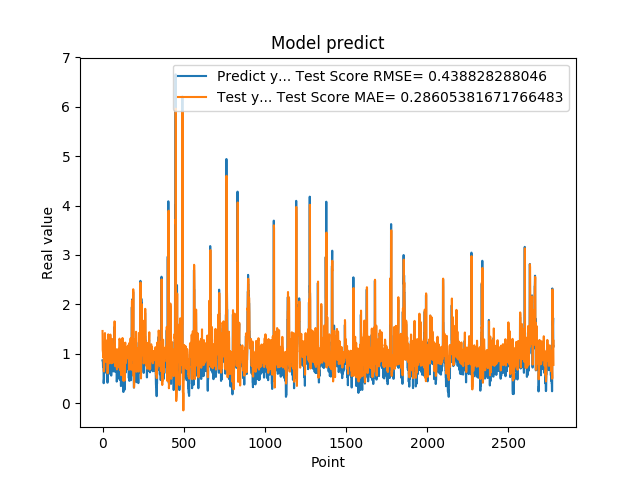

Source data for this figure (header and first rows):
8.723750114440917969e-01, 1.463363293770274520e+00
8.723750114440917969e-01, 1.080987772860426022e+00
8.355640172958374023e-01, 1.054364871918994195e+00
7.321749925613403320e-01, 1.021099059389134034e+00
7.321749925613403320e-01, 9.350807651098670403e-01
7.640249729156494141e-01, 9.542378802222267753e-01
7.640249729156494141e-01, 9.822937369461712809e-01
4.072830080986022949e-01, 9.789313170058687730e-01
4.752210080623625599e-01, 6.469978040884364345e-01
4.752210080623625599e-01, 7.089066342458477665e-01
8.781340122222900391e-01, 7.240017871113489933e-01
8.781340122222900391e-01, 1.104961720687386739e+00
7.414129972457885742e-01, 1.127883448984709602e+00
1.258002042770385520e+00, 9.800218328714176419e-01
1.258002042770385520e+00, 1.407802799264352700e+00
1.069700956344604492e+00, 1.421709193987315434e+00
1.069700956344604492e+00, 1.243194873847289550e+00
7.274609804153442383e-01, 1.231293643862383602e+00
7.892770171165466309e-01, 9.211735936824568816e-01
7.892770171165466309e-01, 9.925625196356103741e-01
6.237750053405761719e-01, 9.924334097460404402e-01
6.237750053405761719e-01, 8.401672994371494063e-01
6.914690136909484863e-01, 8.413541649327683780e-01
8.557710051536558948e-01, 9.081311659706199357e-01
8.557710051536558948e-01, 1.059206350845643296e+00
7.093830108642578125e-01, 1.030623989004695984e+00
7.093830108642578125e-01, 9.001699040363385640e-01
1.014547944068908691e+00, 9.118427329199579878e-01
1.115731000900268555e+00, 1.193563684726964169e+00
1.115731000900268555e+00, 1.278310717068429359e+00
4.182830154895783026e-01, 1.256041161253791616e+00
4.182830154895783026e-01, 6.107947874237705799e-01
1.002280950546264648e+00, 6.068079492879814296e-01
1.218860983848571777e+00, 1.146290476835464478e+00
1.218860983848571777e+00, 1.361115856750761965e+00
1.143296003341674805e+00, 1.395381691515739098e+00
1.143296003341674805e+00, 1.318409480403067713e+00
6.528189778327941895e-01, 1.300225675514505186e+00
6.746559739112854004e-01, 8.397736685696548520e-01
6.746559739112854004e-01, 8.458644582115014687e-01
6.009536385536193848e-01, 8.598002217411729875e-01
6.009536385536193848e-01, 8.082871865374913201e-01
6.694570183753967285e-01, 8.497708576349181087e-01
6.538079977035522461e-01, 8.985346814158172712e-01
6.538079977035522461e-01, 8.487739140672837523e-01
7.814120054244995117e-01, 8.513267479807933302e-01
7.814120054244995117e-01, 9.780022553737254265e-01
1.206303954124450906e+00, 1.000402387434700779e+00
8.469259738922119141e-01, 1.391137083347611103e+00
8.469259738922119141e-01, 1.045522460617598126e+00
8.286409974098205566e-01, 1.019230884186314023e+00
8.286409974098205566e-01, 1.003896305872529426e+00
6.482390165328979492e-01, 1.007767481344007621e+00
5.623700022697448730e-01, 8.536891807428419465e-01
5.623700022697448730e-01, 8.094418196430679391e-01
7.183309793472290039e-01, 8.190085481889888275e-01
7.183309793472290039e-01, 9.643669778128289849e-01
1.099647998809814453e+00, 9.679493021965582811e-01
9.541710019111632191e-01, 1.303488868531747391e+00
9.541710019111632191e-01, 1.114917546196816822e+00
7.290139794349670410e-01, 1.081815982088081940e+00
... 2,719 more rows
